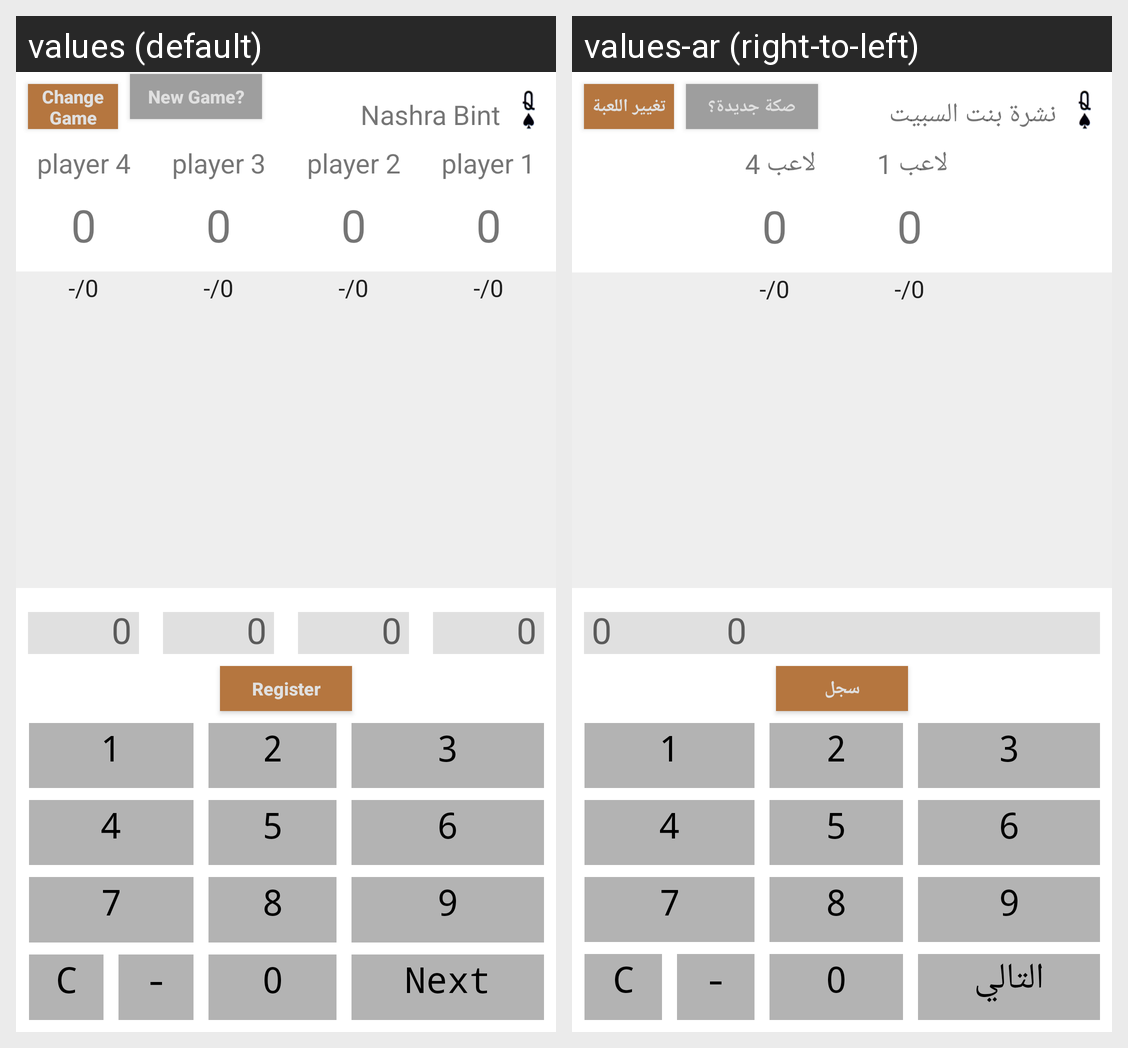

This grid shows one Android layout under two languages. Give, for every string resource on the screen, its name, the default text and each shown locale's text.
Android screen res/layout/activity_bint_four.xml rendered under 2 locales, left to right: values (default), values-ar (right-to-left). Device: Nexus 5 (rendered at 1080×1920; each locale shown at half size, 540×960, under a caption strip naming it); theme AppTheme.
Strings drawn on this screen, with the default value and each locale's value (text and hints the layout hard-codes, and strings that could not be matched under every locale, appear in the picture but are not listed):

change_game
  values: Change Game
  values-ar: تغيير اللعبة

newGame
  values: New Game?
  values-ar: صكة جديدة؟

register
  values: Register
  values-ar: سجل

player4
  values: player 4
  values-ar: لاعب 4

nashra_bint
  values: Nashra Bint
  values-ar: نشرة بنت السبيت

player1
  values: player 1
  values-ar: لاعب 1

next
  values: Next
  values-ar: التالي
